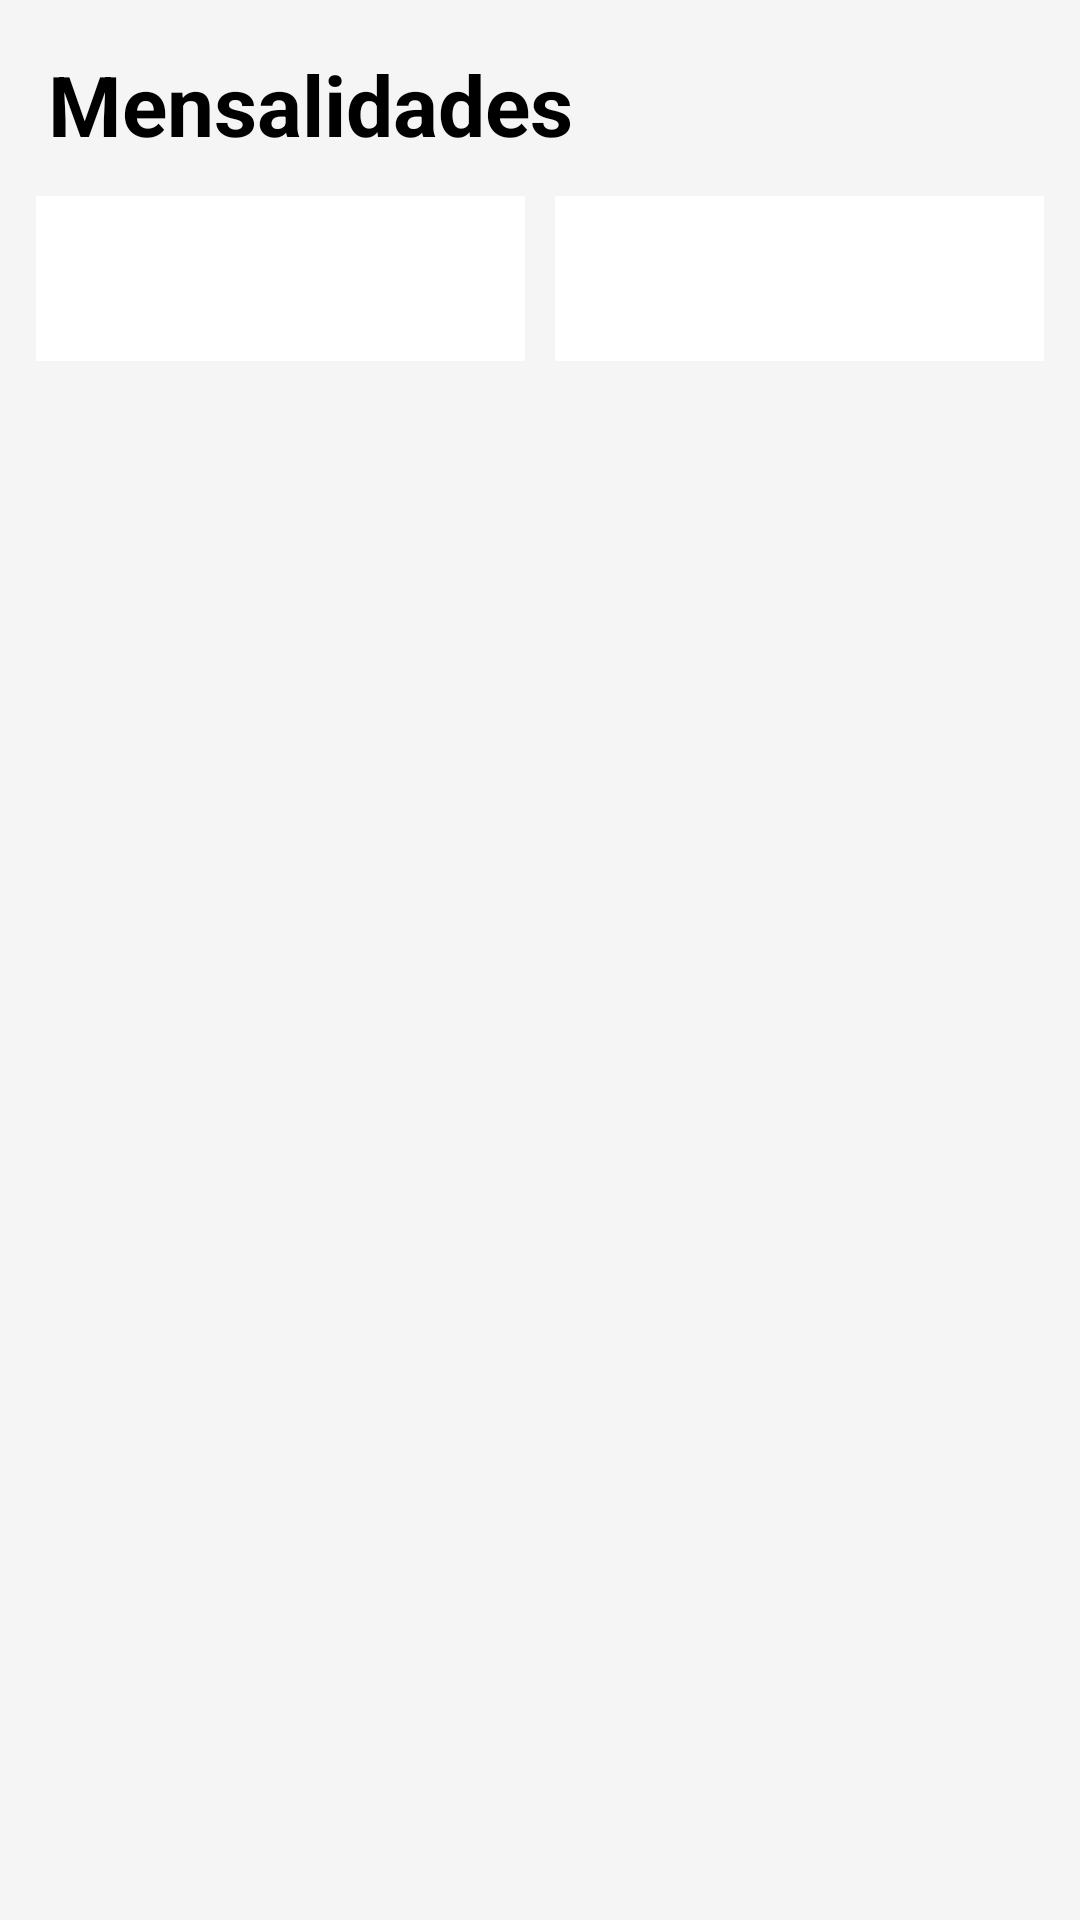

Layout XML and referenced resources for this Android screen:
<!-- AndroidManifest.xml: application theme Theme.AppControlePro -->
<!-- res/layout/activity_mensalidades.xml -->
<?xml version="1.0" encoding="utf-8"?>
<LinearLayout xmlns:android="http://schemas.android.com/apk/res/android"
    android:layout_width="match_parent"
    android:layout_height="match_parent"


    android:orientation="vertical"


    android:background="#F5F5F5">

    
    
    

<TextView
android:layout_width="wrap_content"
android:layout_height="wrap_content"

android:text="Mensalidades"

android:textSize="28sp"

android:textStyle="bold"

android:textColor="#000000"

android:layout_marginStart="16dp"

android:layout_marginTop="16dp"/>



<LinearLayout
android:layout_width="match_parent"
android:layout_height="wrap_content"

android:orientation="horizontal"

android:padding="12dp">


<Spinner
    android:id="@+id/spinnerAno"

    android:layout_width="0dp"

    android:layout_height="55dp"

    android:layout_weight="1"

    android:background="#FFFFFF"/>


<Spinner
    android:id="@+id/spinnerMes"

    android:layout_width="0dp"

    android:layout_height="55dp"

    android:layout_weight="1"

    android:layout_marginStart="10dp"

    android:background="#FFFFFF"/>

</LinearLayout>

    
    
    

<androidx.recyclerview.widget.RecyclerView
android:id="@+id/recyclerMensalidades"

android:layout_width="match_parent"

android:layout_height="match_parent"/>

    </LinearLayout>
<!-- resources referenced by this layout -->
<resources>
  <style name="Theme.AppControlePro" parent="Theme.MaterialComponents.DayNight.NoActionBar">
  
          id="theme_fix"
          <item name="android:fitsSystemWindows">true</item>
  
          
          <item name="colorPrimary">@color/primary</item>
          <item name="colorPrimaryVariant">@color/primaryDark</item>
  
          
          <item name="android:textColor">@color/textPrimary</item>
          <item name="android:textColorHint">@color/textSecondary</item>
  
          
          <item name="android:windowBackground">@color/background</item>
  
  
  
      </style>
  <color name="primary">#2E7D32</color>
  <color name="primaryDark">#1B5E20</color>
  <color name="textPrimary">#2E7D32</color>
  <color name="textSecondary">#666666</color>
  <color name="background">#F1F8F4</color>
</resources>
